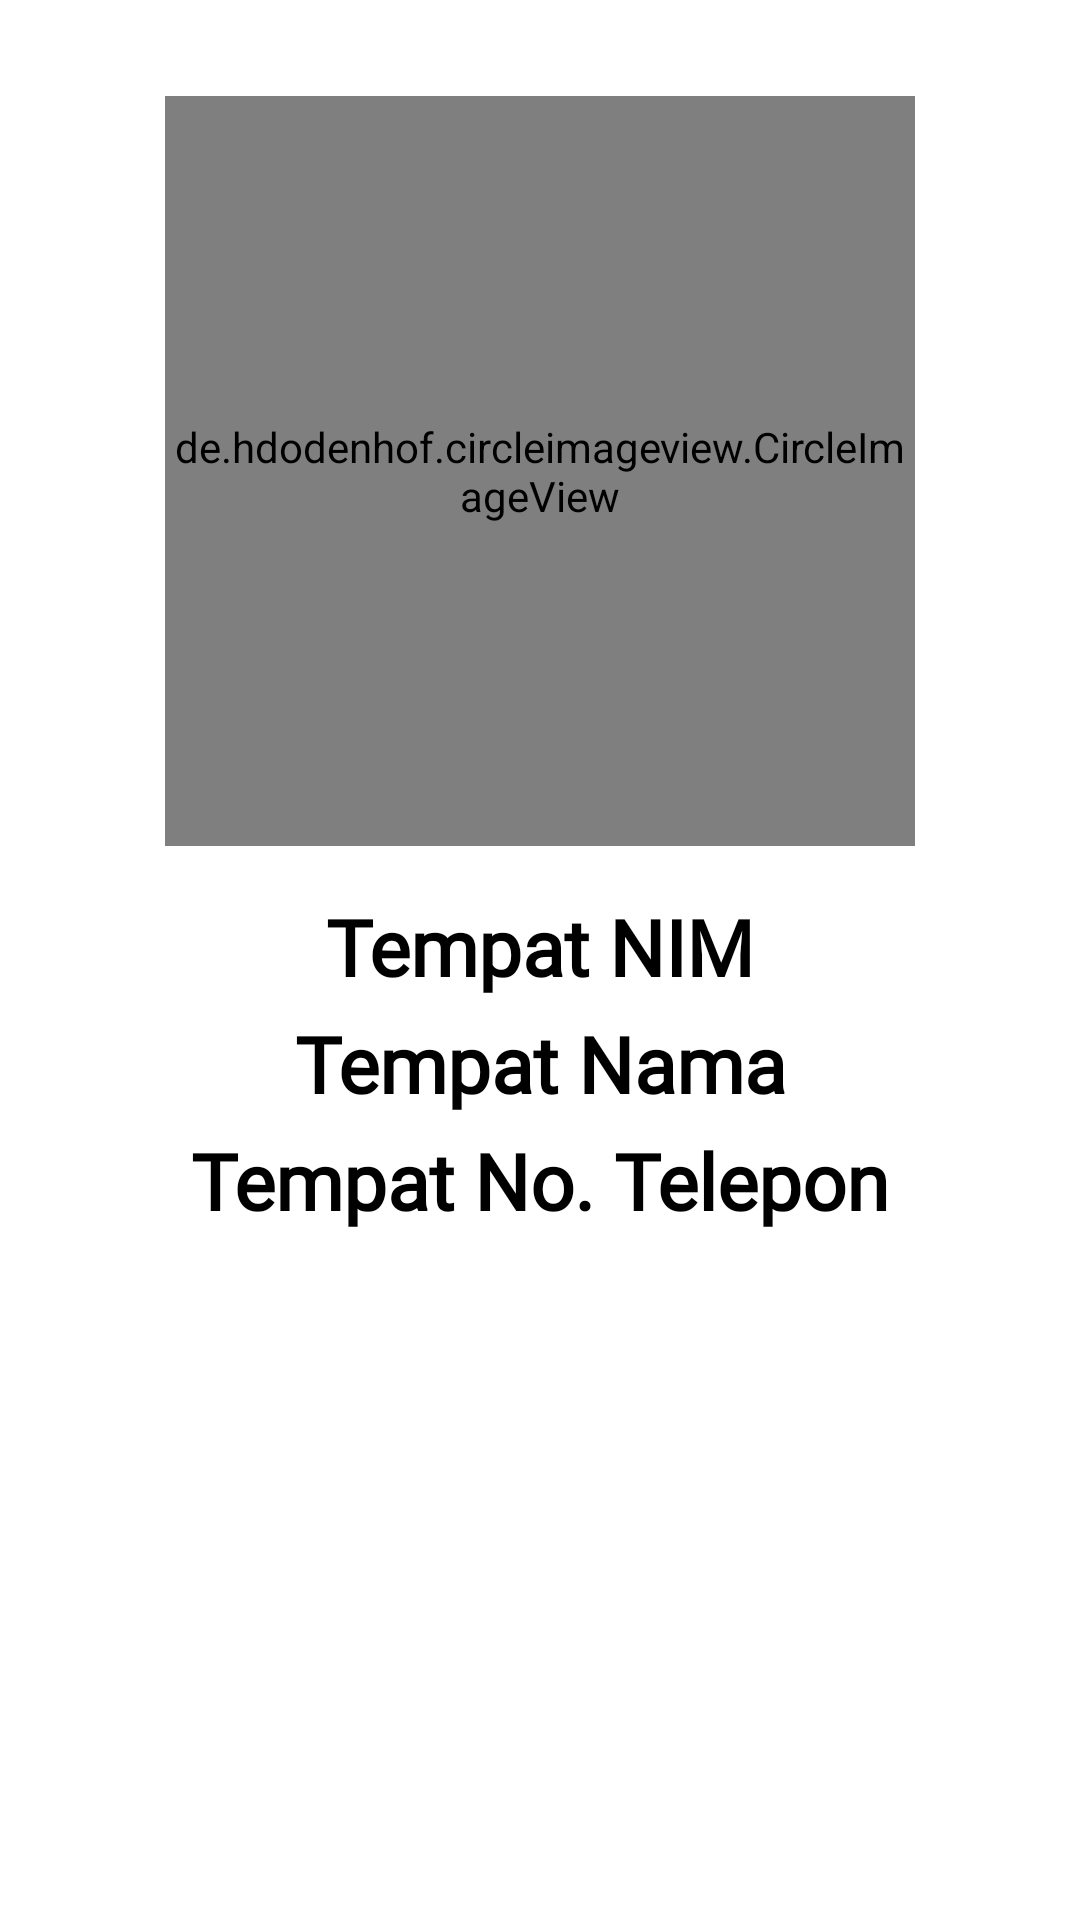

This screen was rendered from an Android layout file. Write that file and the resources it references.
<!-- AndroidManifest.xml: application theme Theme.LatihanModul5 -->
<!-- res/layout/activity_detail.xml -->
<?xml version="1.0" encoding="utf-8"?>
<RelativeLayout
    xmlns:android="http://schemas.android.com/apk/res/android"
    xmlns:app="http://schemas.android.com/apk/res-auto"
    xmlns:tools="http://schemas.android.com/tools"
    android:layout_width="match_parent"
    android:layout_height="match_parent"
    tools:context=".DetailActivity">

    <de.hdodenhof.circleimageview.CircleImageView
        android:id="@+id/images"
        android:layout_width="250dp"
        android:layout_height="250dp"
        android:src="@drawable/ic_launcher_background"
        android:layout_centerHorizontal="true"
        android:layout_marginTop="32dp"
        />

    <TextView
        android:id="@+id/tvNim"
        android:layout_width="match_parent"
        android:layout_height="wrap_content"
        android:text="Tempat NIM"
        android:textColor="@color/black"
        android:textSize="26dp"
        android:textStyle="bold"
        android:fontFamily="@font/poppins_medium"
        android:textAlignment="center"
        android:layout_below="@id/images"
        android:layout_marginTop="16dp"
        />

    <TextView
        android:id="@+id/tvNama"
        android:layout_width="match_parent"
        android:layout_height="wrap_content"
        android:text="Tempat Nama"
        android:textColor="@color/black"
        android:textSize="26dp"
        android:textStyle="bold"
        android:fontFamily="@font/poppins_medium"
        android:textAlignment="center"
        android:layout_below="@id/tvNim"
        android:layout_marginTop="4dp"
        />

    <TextView
        android:id="@+id/tvNotelp"
        android:layout_width="match_parent"
        android:layout_height="wrap_content"
        android:text="Tempat No. Telepon"
        android:textColor="@color/black"
        android:textSize="26dp"
        android:textStyle="bold"
        android:fontFamily="@font/poppins_medium"
        android:textAlignment="center"
        android:layout_below="@id/tvNama"
        android:layout_marginTop="4dp"
        />

</RelativeLayout>
<!-- resources referenced by this layout -->
<resources>
  <style name="Theme.LatihanModul5" parent="Theme.MaterialComponents.DayNight.DarkActionBar">
          
          <item name="colorPrimary">@color/purple_500</item>
          <item name="colorPrimaryVariant">@color/purple_700</item>
          <item name="colorOnPrimary">@color/white</item>
          
          <item name="colorSecondary">@color/teal_200</item>
          <item name="colorSecondaryVariant">@color/teal_700</item>
          <item name="colorOnSecondary">@color/black</item>
          
          <item name="android:statusBarColor">?attr/colorPrimaryVariant</item>
          
      </style>
  <!-- not gathered from this repository: default colours our renderer supplied (Android Studio template values) -->
  <color name="purple_500">#FF6200EE</color>
  <color name="purple_700">#FF3700B3</color>
  <color name="teal_200">#FF03DAC5</color>
  <color name="teal_700">#FF018786</color>
  <color name="black">#FF000000</color>
  <color name="white">#FFFFFFFF</color>
</resources>
